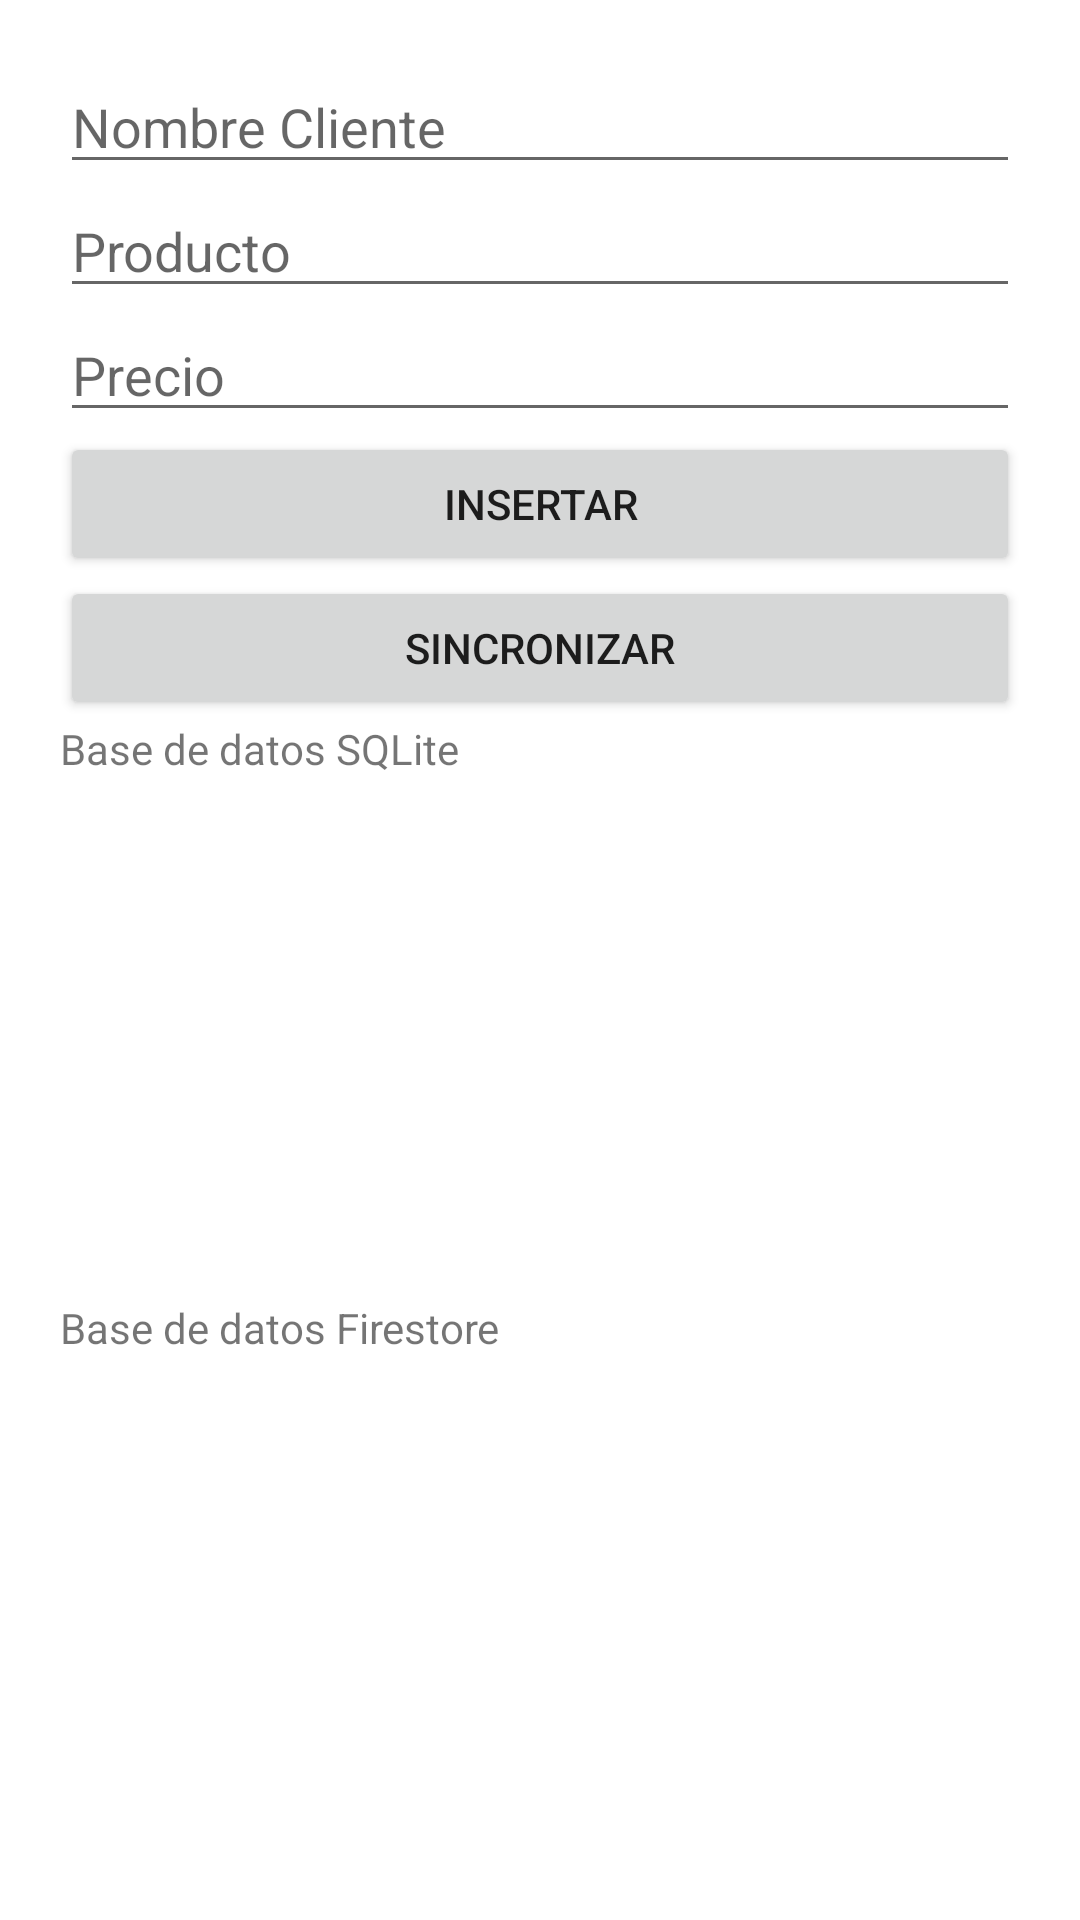

Layout XML and referenced resources for this Android screen:
<!-- AndroidManifest.xml: application theme Theme.LADM_U3_PRACTICA1_MUEBLERIA -->
<!-- res/layout/activity_main.xml -->
<?xml version="1.0" encoding="utf-8"?>
<LinearLayout xmlns:android="http://schemas.android.com/apk/res/android"
    xmlns:app="http://schemas.android.com/apk/res-auto"
    xmlns:tools="http://schemas.android.com/tools"
    android:orientation="vertical"
    android:padding="20dp"
    android:layout_width="match_parent"
    android:layout_height="match_parent"
    tools:context=".MainActivity">

    <EditText
        android:layout_width="match_parent"
        android:layout_height="wrap_content"
        android:hint="Nombre Cliente"
        android:id="@+id/nombreCliente">
    </EditText>

    <EditText
        android:layout_width="match_parent"
        android:layout_height="wrap_content"
        android:hint="Producto"
        android:id="@+id/producto">
    </EditText>

    <EditText
        android:layout_width="match_parent"
        android:layout_height="wrap_content"
        android:hint="Precio"
        android:inputType="numberDecimal"
        android:id="@+id/precio">

    </EditText>

    <Button
        android:id="@+id/button"
        android:layout_width="match_parent"
        android:layout_height="wrap_content"
        android:text="Insertar" />

    <Button
        android:id="@+id/button2"
        android:layout_width="match_parent"
        android:layout_height="wrap_content"
        android:text="Sincronizar" />

    <TextView
        android:id="@+id/textView"
        android:layout_width="match_parent"
        android:layout_height="wrap_content"
        android:text="Base de datos SQLite" />

    <ListView
        android:id="@+id/listaapartado"
        android:layout_width="match_parent"
        android:layout_height="174dp" />

    <TextView
        android:id="@+id/textView2"
        android:layout_width="match_parent"
        android:layout_height="wrap_content"
        android:text="Base de datos Firestore" />

    <ListView
        android:layout_width="match_parent"
        android:layout_height="match_parent"
        android:id="@+id/listaapartado2"/>

</LinearLayout>
<!-- resources referenced by this layout -->
<resources>
  <style name="Theme.LADM_U3_PRACTICA1_MUEBLERIA" parent="Theme.MaterialComponents.DayNight.DarkActionBar">
          
          <item name="colorPrimary">@color/purple_500</item>
          <item name="colorPrimaryVariant">@color/purple_700</item>
          <item name="colorOnPrimary">@color/white</item>
          
          <item name="colorSecondary">@color/teal_200</item>
          <item name="colorSecondaryVariant">@color/teal_700</item>
          <item name="colorOnSecondary">@color/black</item>
          
          <item name="android:statusBarColor" tools:targetApi="l">?attr/colorPrimaryVariant</item>
          
      </style>
  <!-- not gathered from this repository: default colours our renderer supplied (Android Studio template values) -->
  <color name="purple_500">#FF6200EE</color>
  <color name="purple_700">#FF3700B3</color>
  <color name="teal_200">#FF03DAC5</color>
  <color name="teal_700">#FF018786</color>
  <color name="black">#FF000000</color>
  <color name="white">#FFFFFFFF</color>
</resources>
